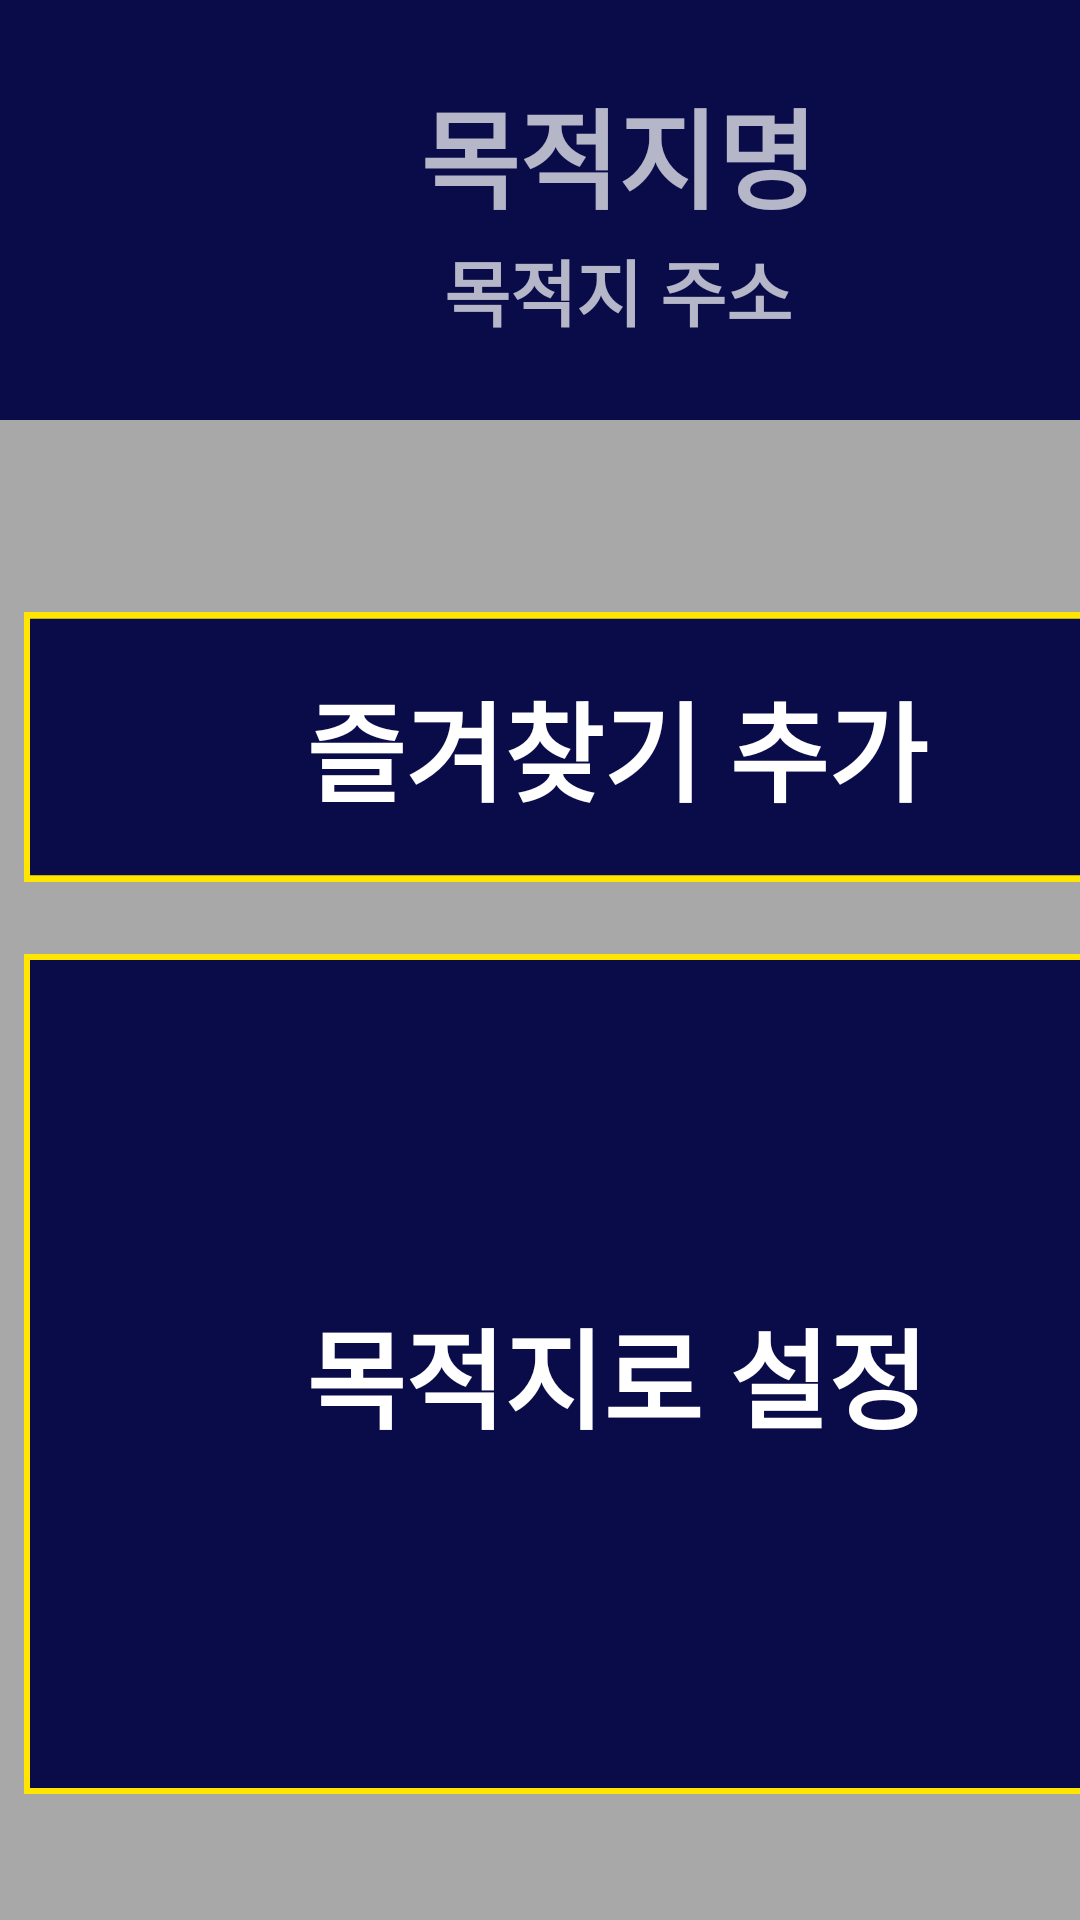

Here is an Android app screen rendered from its layout file. Give the layout XML and the strings, colors and styles it references.
<!-- AndroidManifest.xml: application theme Theme.AppCompat -->
<!-- res/layout/surrounding_choice.xml -->
<?xml version="1.0" encoding="utf-8"?>
<androidx.constraintlayout.widget.ConstraintLayout xmlns:android="http://schemas.android.com/apk/res/android"
    xmlns:app="http://schemas.android.com/apk/res-auto"
    xmlns:tools="http://schemas.android.com/tools"
    android:layout_width="match_parent"
    android:layout_height="match_parent"
    tools:context=".SurroundingChoice">

    <RelativeLayout
        android:id="@+id/background"
        android:layout_width="411dp"
        android:layout_height="823dp"
        android:layout_alignParentStart="true"
        android:layout_alignParentTop="true"
        android:background="@drawable/background"
        tools:ignore="MissingConstraints">
    </RelativeLayout>

    
    <RelativeLayout
        android:id="@+id/frame_destination_address"
        android:layout_width="412dp"
        android:layout_height="140dp"
        android:background="#0A0C4A"
        tools:ignore="MissingConstraints">

        
        <TextView
            android:id="@+id/destination"
            android:layout_marginTop="25dp"
            android:text="목적지명"
            android:textColor="@color/yellow"
            android:textSize="36sp"
            android:textStyle="bold"
            android:fontFamily="@font/inter_medium"
            android:layout_width="wrap_content"
            android:layout_height="wrap_content"
            android:layout_centerHorizontal="true"/>

        
        <TextView
            android:id="@+id/destination_address"
            android:layout_width="wrap_content"
            android:layout_height="wrap_content"
            android:text="목적지 주소"
            android:textColor="@color/yellow"
            android:textSize="24sp"
            android:textStyle="bold"
            android:fontFamily="@font/inter_medium"
            android:layout_centerHorizontal="true"
            android:layout_marginTop="79dp"/>
    </RelativeLayout>

    
    <Button
        android:id="@+id/add_bookmark"
        android:layout_width="395dp"
        android:layout_height="90dp"
        android:layout_marginStart="8dp"
        android:layout_marginTop="204dp"
        android:background="@drawable/frame_6"
        android:fontFamily="@font/inter_medium"
        android:text="즐겨찾기 추가"
        android:textColor="@color/yellow"
        android:textSize="36sp"
        android:textStyle="bold"
        app:layout_constraintStart_toStartOf="parent"
        app:layout_constraintTop_toTopOf="parent"
        tools:ignore="MissingConstraints" />

    
    <Button
        android:id="@+id/set_destination"
        android:layout_width="395dp"
        android:layout_height="280dp"
        android:layout_marginStart="8dp"
        android:layout_marginTop="318dp"
        android:background="@drawable/frame_destination"
        android:fontFamily="@font/inter_medium"
        android:text="목적지로 설정"
        android:textColor="@color/yellow"
        android:textSize="36sp"
        android:textStyle="bold"
        app:layout_constraintStart_toStartOf="parent"
        app:layout_constraintTop_toTopOf="parent"
        tools:ignore="MissingConstraints" />


    
    <Button
        android:id="@+id/home"
        android:layout_width="205dp"
        android:layout_height="84dp"
        android:layout_marginTop="739dp"
        android:background="@drawable/frame_31"
        android:text="홈"
        android:textColor="@color/white"
        android:textSize="36sp"
        android:textStyle="bold"
        android:fontFamily="@font/inter_medium"
        app:layout_constraintTop_toTopOf="parent"
        tools:ignore="MissingConstraints" />

    
    <Button
        android:id="@+id/previous"
        android:layout_width="205dp"
        android:layout_height="84dp"
        android:layout_marginStart="1dp"
        android:layout_marginTop="739dp"
        android:background="@drawable/frame_31"
        android:text="이전"
        android:textColor="@color/white"
        android:textSize="36sp"
        android:textStyle="bold"
        android:fontFamily="@font/inter_medium"
        app:layout_constraintLeft_toRightOf="@+id/home"
        app:layout_constraintTop_toTopOf="parent"
        tools:ignore="MissingConstraints" />

</androidx.constraintlayout.widget.ConstraintLayout>
<!-- resources referenced by this layout -->
<resources>
  <!-- drawable background (drawable) -->
  <?xml version="1.0" encoding="utf-8"?>
      <vector
          xmlns:android="http://schemas.android.com/apk/res/android"
          xmlns:aapt="http://schemas.android.com/aapt"
          android:width="411dp"
          android:height="823dp"
          android:viewportWidth="411"
          android:viewportHeight="823"
          >
  
          <group>
  
              <clip-path
                  android:pathData="M0 0H411V823H0V0Z"
                  />
  
              <path
                  android:pathData="M0 0V823H411V0"
                  android:fillColor="#A8A8A8"
                  />
  
          </group>
  
      </vector>
  <!-- drawable frame_31 (drawable) -->
  <?xml version="1.0" encoding="utf-8"?>
  
  <vector
      xmlns:android="http://schemas.android.com/apk/res/android"
      xmlns:aapt="http://schemas.android.com/aapt"
      android:width="205dp"
      android:height="84dp"
      android:viewportWidth="205"
      android:viewportHeight="84"
      >
  
      <group>
  
          <clip-path
              android:pathData="M0 0H205V84H0V0Z"
              />
  
          <path
              android:pathData="M0 0V84H205V0"
              android:fillColor="#0A0C4A"
              />
  
          <path
              android:pathData="M0 0H205V84H0V0Z"
              android:strokeWidth="4"
              android:strokeColor="#FFFFFF"
              />
  
      </group>
  
  </vector>
  <!-- drawable frame_6 (drawable) -->
  <?xml version="1.0" encoding="utf-8"?>
  
  <vector
      xmlns:android="http://schemas.android.com/apk/res/android"
      xmlns:aapt="http://schemas.android.com/aapt"
      android:width="395dp"
      android:height="80dp"
      android:viewportWidth="395"
      android:viewportHeight="80"
      >
  
      <group>
  
          <clip-path
              android:pathData="M0 0H395V80H0V0Z"
              />
  
          <path
              android:pathData="M0 0V80H395V0"
              android:fillColor="#0A0C4A"
              />
  
          <path
              android:pathData="M0 0H395V80H0V0Z"
              android:strokeWidth="4"
              android:strokeColor="#FFE500"
              />
  
      </group>
  
  </vector>
  <!-- drawable frame_destination (drawable) -->
  <?xml version="1.0" encoding="utf-8"?>
  <vector
      xmlns:android="http://schemas.android.com/apk/res/android"
      xmlns:aapt="http://schemas.android.com/aapt"
      android:width="395dp"
      android:height="280dp"
      android:viewportWidth="395"
      android:viewportHeight="280"
      >
  
      <group>
  
          <clip-path
              android:pathData="M0 0H395V280H0V0Z"
              />
  
          <path
              android:pathData="M0 0V280H395V0"
              android:fillColor="#0A0C4A"
              />
  
          <path
              android:pathData="M0 0H395V280H0V0Z"
              android:strokeWidth="4"
              android:strokeColor="#FFE500"
              />
  
      </group>
  
  </vector>
  <!-- not gathered from this repository: default colours our renderer supplied (Android Studio template values) -->
  <color name="white">#FFFFFFFF</color>
</resources>
